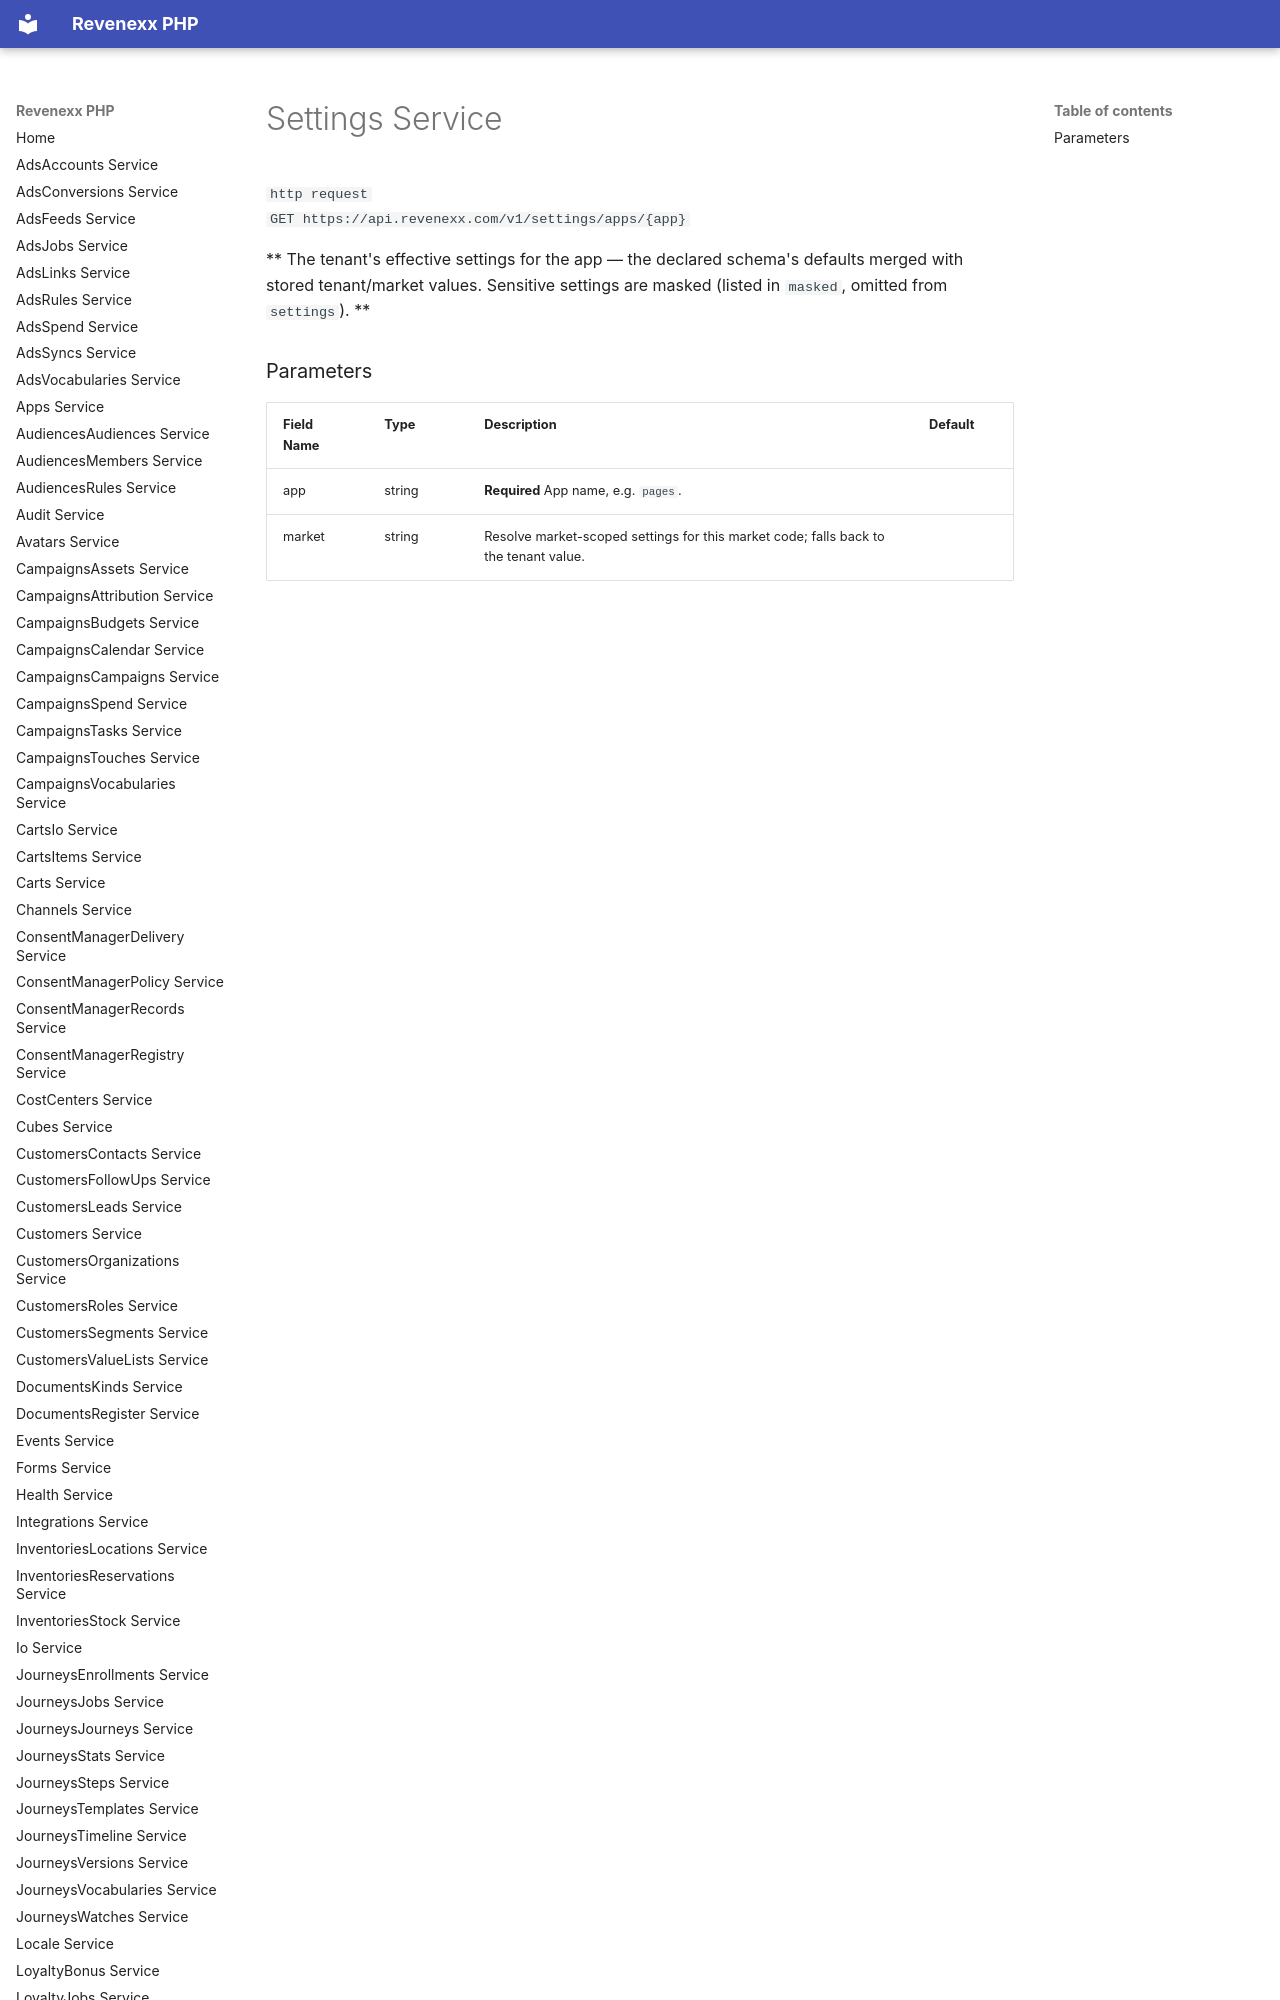

repository: revenexx-sdks/php · page: settings/index.html · generator: mkdocs

# Settings Service


```http request
GET https://api.revenexx.com/v1/settings/apps/{app}
```

** The tenant's effective settings for the app — the declared schema's defaults merged with stored tenant/market values. Sensitive settings are masked (listed in `masked`, omitted
